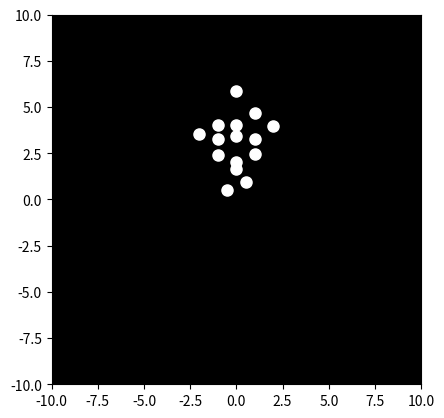

The script that saved this image:

import matplotlib.pyplot as plt
import matplotlib.animation as animation
import numpy as np

# Set up the figure and axes
fig, ax = plt.subplots()
ax.set_xlim([-10, 10])
ax.set_ylim([-10, 10])
ax.set_aspect('equal')
ax.set_facecolor('black')

# Initialize the point-lights
num_points = 15
points, = ax.plot([], [], 'wo', markersize=8)

# Define the initial positions of the point-lights
initial_positions = np.array([
    [0, 5],
    [-1, 4],
    [0, 4],
    [1, 4],
    [-2, 3],
    [-1, 3],
    [0, 3],
    [1, 3],
    [2, 3],
    [-1, 2],
    [0, 2],
    [1, 2],
    [0, 1],
    [-0.5, 0],
    [0.5, 0]
])


# Define the animation function
def animate(i):
    # Define the bowing motion (adjust parameters for different styles)

    # Example motion parameters, adjust these to fine-tune the animation
    amplitude = 1.5  # Adjust for bowing depth
    frequency = 0.1  # Adjust for bowing speed
    weight_factor = 0.7 #Simulate weight effect


    # Apply motion to points
    x = initial_positions[:, 0] + np.sin(i * frequency) * amplitude * np.random.rand(num_points)
    y = initial_positions[:, 1] + np.cos(i * frequency) * amplitude * weight_factor * np.random.rand(num_points)
    #Slightly random movement to simulate weight and subtle variations

    points.set_data(x, y)
    return points,


# Create the animation
ani = animation.FuncAnimation(fig, animate, frames=100, interval=50, blit=True)

# Show the animation
plt.show()
